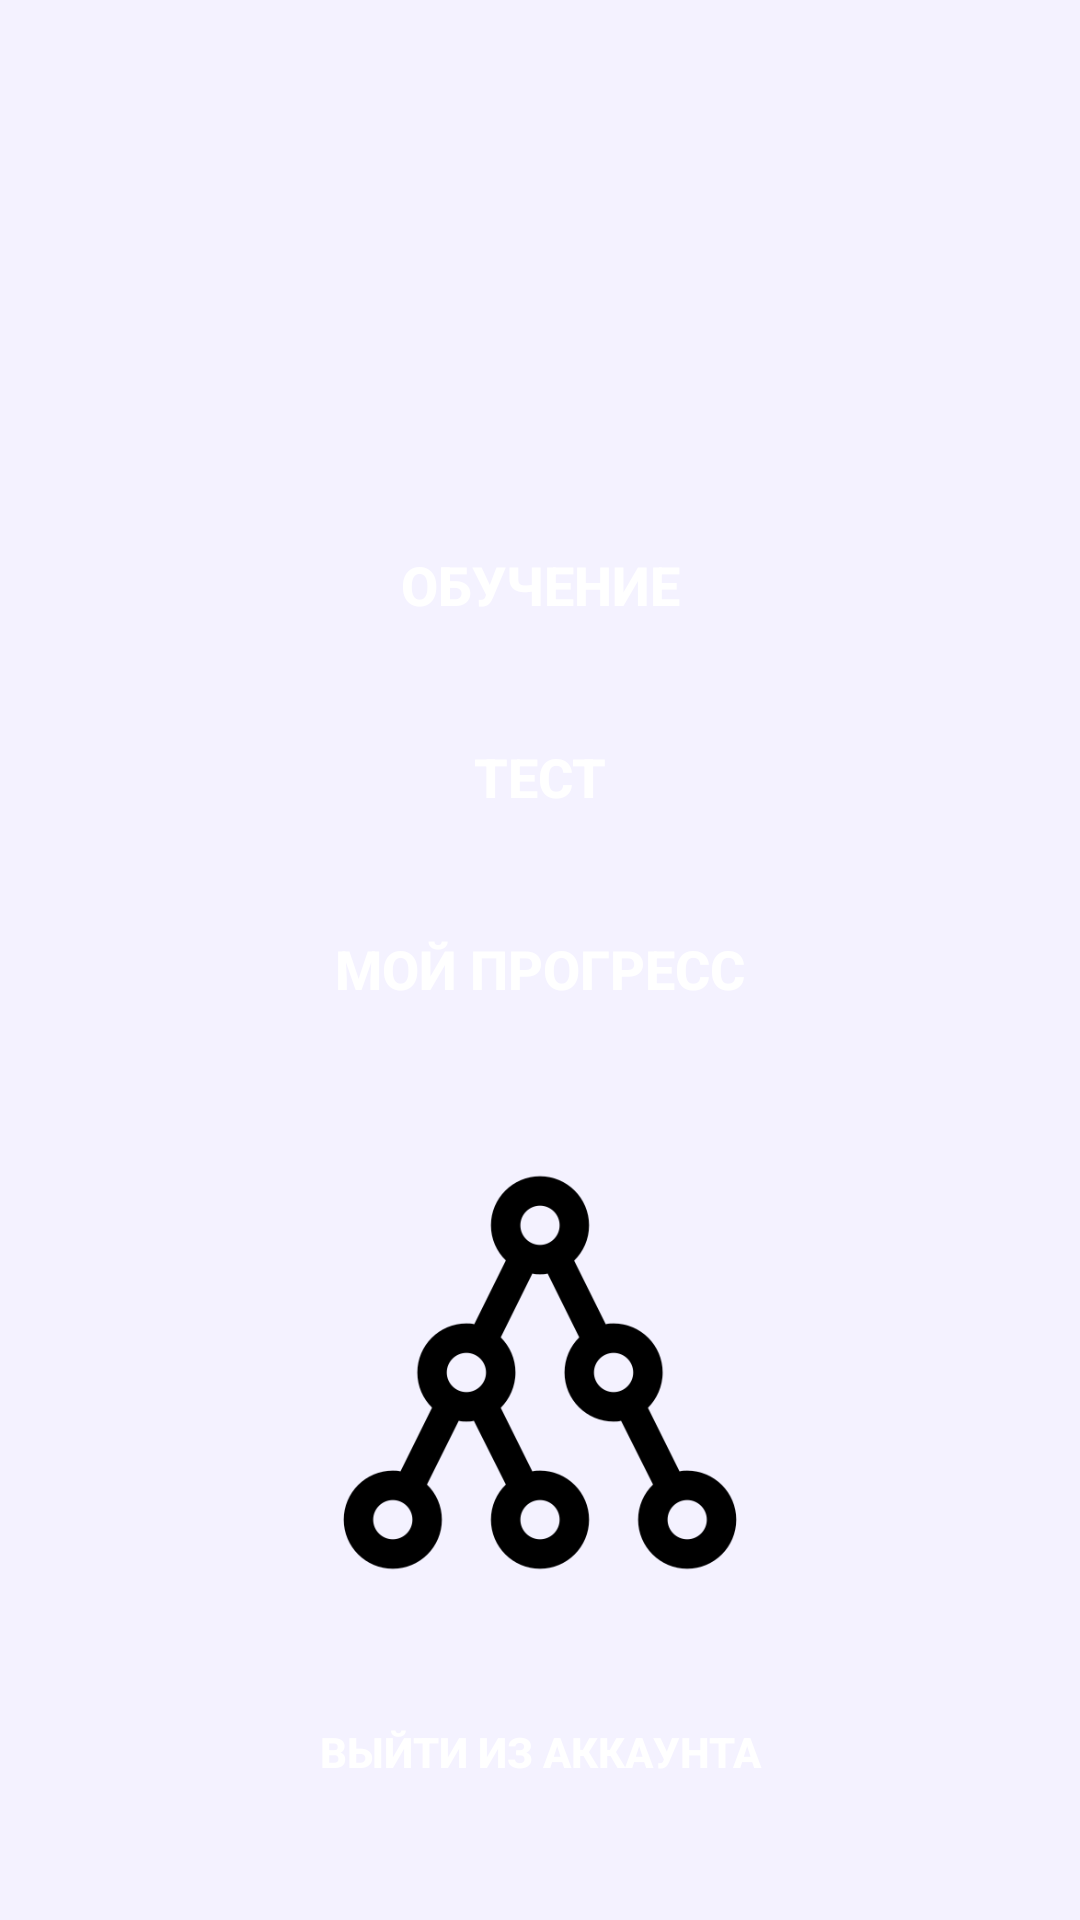

Here is an Android app screen rendered from its layout file. Give the layout XML and the strings, colors and styles it references.
<!-- AndroidManifest.xml: activity theme Theme.ITTermsLearningApp -->
<!-- res/layout/activity_main_menu.xml -->
<?xml version="1.0" encoding="utf-8"?>
<androidx.constraintlayout.widget.ConstraintLayout
    xmlns:android="http://schemas.android.com/apk/res/android"
    xmlns:tools="http://schemas.android.com/tools"
    android:id="@+id/root"
    android:layout_width="match_parent"
    android:layout_height="match_parent"
    android:fitsSystemWindows="true">

    <RelativeLayout
        android:id="@+id/mainMenuLayout"
        style="@style/BaseScreen"
        tools:context=".MainMenuActivity"
        android:padding="16dp"
        tools:ignore="MissingConstraints">

        <LinearLayout
            android:layout_width="match_parent"
            android:layout_height="match_parent"
            android:layout_above="@id/btnLogout"
            android:layout_marginTop="40dp"
            android:orientation="vertical">

            <ScrollView
                android:layout_width="match_parent"
                android:layout_height="wrap_content"
                android:layout_weight="0"
                android:fillViewport="false">

                <LinearLayout
                    android:layout_width="match_parent"
                    android:layout_height="wrap_content"
                    android:orientation="vertical"
                    android:gravity="center_horizontal"
                    android:padding="24dp">

                    <TextView
                        android:id="@+id/tvMainMenuWelcome"
                        android:layout_width="match_parent"
                        android:layout_height="wrap_content"
                        android:textSize="20sp"
                        android:textColor="@color/welcomecolor"
                        android:gravity="center"
                        android:padding="16dp"
                        android:layout_marginBottom="32dp" />

                    <Button
                        android:id="@+id/btnLearning"
                        style="@style/AppButton"
                        android:layout_width="250dp"
                        android:layout_height="wrap_content"
                        android:text="Обучение"
                        android:textSize="18sp"
                        android:layout_marginBottom="16dp" />

                    <Button
                        android:id="@+id/btnTest"
                        style="@style/AppButton"
                        android:layout_width="250dp"
                        android:layout_height="wrap_content"
                        android:text="Тест"
                        android:textSize="18sp"
                        android:layout_marginBottom="16dp" />

                    <Button
                        android:id="@+id/btnProgress"
                        style="@style/AppButton"
                        android:layout_width="250dp"
                        android:layout_height="wrap_content"
                        android:textSize="18sp"
                        android:text="Мой прогресс" />

                </LinearLayout>
            </ScrollView>

            
            <ImageView
                android:id="@+id/ivDecoration"
                android:layout_width="match_parent"
                android:layout_height="0dp"
                android:layout_weight="1"
                android:src="@drawable/graph_image"
                android:scaleType="fitCenter"
                android:adjustViewBounds="true"
                android:contentDescription="@null"
                android:padding="8dp" />

        </LinearLayout>

        
        <Button
            android:id="@+id/btnLogout"
            style="@style/AppButton"
            android:layout_width="match_parent"
            android:layout_height="wrap_content"
            android:text="Выйти из аккаунта"
            android:layout_alignParentBottom="true"
            android:layout_margin="16dp" />

    </RelativeLayout>
</androidx.constraintlayout.widget.ConstraintLayout>
<!-- resources referenced by this layout -->
<resources>
  <color name="welcomecolor">#6B3E2E</color>
  <!-- drawable graph_image: png bitmap (drawable, 8586 bytes) -->
  <style name="AppButton" parent="Widget.AppCompat.Button">
          <item name="android:textColor">@color/on_primary</item>
          <item name="android:paddingStart">12dp</item>
          <item name="android:paddingEnd">12dp</item>
          <item name="android:paddingTop">8dp</item>
          <item name="android:paddingBottom">8dp</item>
          <item name="android:textSize">14sp</item>
          <item name="android:textStyle">bold</item>
          <item name="android:layout_gravity">center</item>
          <item name="android:background">@drawable/bg_button_rounded</item>
      </style>
  <style name="BaseScreen">
          <item name="android:orientation">vertical</item>
          <item name="android:layout_width">match_parent</item>
          <item name="android:layout_height">match_parent</item>
          <item name="android:background">@color/background</item>
      </style>
  <style name="Theme.ITTermsLearningApp" parent="Base.Theme.ITTermsLearningApp" />
  <color name="on_primary">#FFFFFF</color>
  <color name="background">#F4F2FF</color>
  <style name="Base.Theme.ITTermsLearningApp" parent="Theme.Material3.DayNight.NoActionBar">
          <item name="colorPrimary">@color/primary</item>
          <item name="colorOnPrimary">@color/on_primary</item>
          <item name="android:colorBackground">@color/background</item>
          <item name="colorSurface">@color/surface</item>
          <item name="colorOnSurface">@color/on_surface</item>
          <item name="colorOnSurfaceVariant">@color/on_surface_variant</item>
          <item name="colorOutline">@color/outline</item>
          <item name="colorError">@color/error</item>
          <item name="colorOnError">@color/on_error</item>
      </style>
  <color name="primary">#8A84E8</color>
  <color name="surface">#FCFBFF</color>
  <color name="on_surface">#3B3760</color>
  <color name="on_surface_variant">#5D597A</color>
  <color name="outline">#D9D4FF</color>
  <color name="error">#E86B6A</color>
  <color name="on_error">#FFFFFF</color>
</resources>
